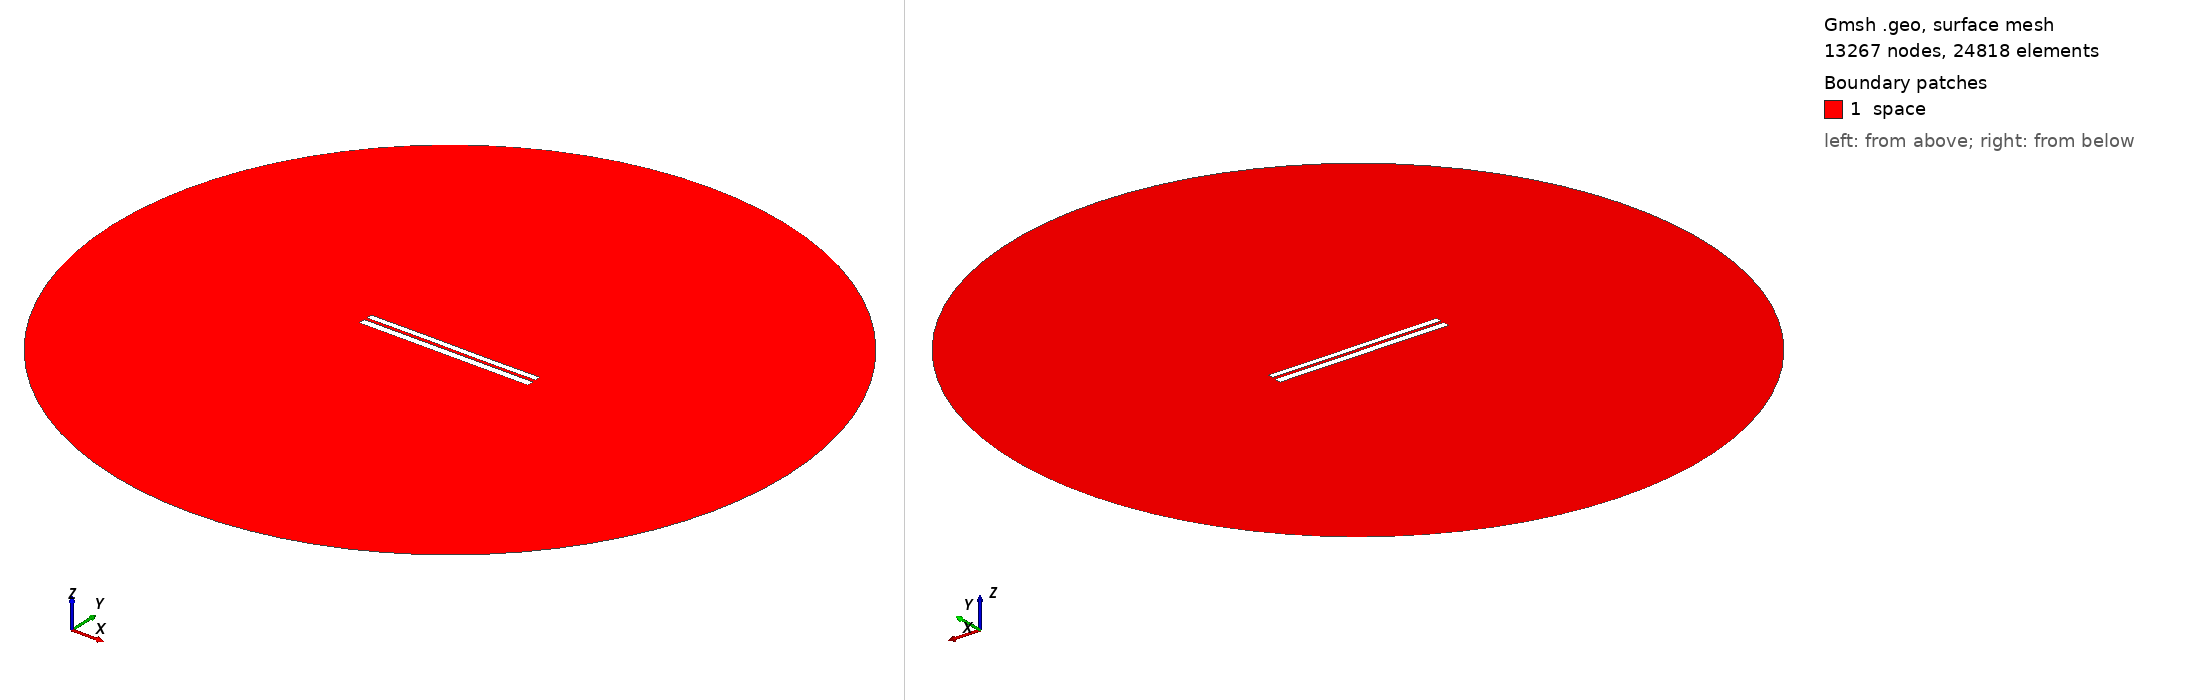

Gmsh geometry script, surface-meshed: 13267 nodes, 24818 surface elements. Boundary patches (legend numbers): 1 space. Left view from above one corner, right view from below the opposite corner. Legend entries are the model's physical surfaces. The drawing asked Gmsh for element sizes between 1% and 20% of the model's largest extent; the script's own settings can give other sizes.

=== 6568.geo (drawn) ===
//---------------------------------------
// Geometry kernel
//---------------------------------------

SetFactory("OpenCASCADE");



//---------------------------------------
// Parameters of the geometry
//---------------------------------------

// Overetch of the upper plate
overetch = 0.25;

// Distance between the plates
distance = 1.5;

// Discretization over the x axis (for the deformation)
nx = 50; 

// Length of the plate
L = 100 - overetch; 

// Number of modes
n = 4; 

// 1st mode coefficient
coeff(1) = 0.0;
beta(1) = 0.596864 * 3.1415926535 / L;

// 2nd mode coefficient
coeff(2) = 0.0;
beta(2) = 1.49418 * 3.1415926535 / L;

// 3rd mode coefficient
coeff(3) = 0.07499999999999998;
beta(3) = 2.50025 * 3.1415926535 / L;

// 4th mode coefficient
coeff(4) = 0.0;
beta(4) = 3.49999 * 3.1415926535 / L;



//---------------------------------------
// Upper plate (deformed rectangle)
//---------------------------------------

// Coordiantes of the upper plate
xmin = -50;
xmax = 50 - overetch;

// Height of the upper plate
yheight = 4 - 2 * overetch;

// Indexes of the points
UpperID[] = {};
LowerID[] = {};
LeftID[] = {};
RightID[] = {};

// Point index
p = 1;

// Horizontal edges
For i In {1:nx}
    x = xmin + (i-1)*(xmax - xmin)/(nx-1);

    y_bottom = distance / 2 + overetch;
    For j In {1:n}
        C = (Cosh(beta(j)*L) + Cos(beta(j)*L)) / (Sinh(beta(j)*L) + Sin(beta(j)*L));
        y_bottom  = y_bottom + coeff(j) * (Cosh(beta(j)*(x+50)) - Cos(beta(j)*(x+50)) - C * (Sinh(beta(j)*(x+50)) - Sin(beta(j)*(x+50))));
    EndFor

    y_top = y_bottom + yheight;

    Point(p) = {x, y_top, 0, 1.0};
    UpperID[i] = p;
    p = p + 1;

    Point(p) = {x, y_bottom, 0, 1.0};
    LowerID[i] = p;
    p = p + 1;
EndFor

// Create point lists
UpperPts[] = {}; LowerPts[] = {};
For i In {1:nx}
  UpperPts[] += {UpperID[i]};
  LowerPts[] += {LowerID[i]};
EndFor

// Build splines
Spline(1) = {UpperPts[]};
Spline(2) = {LowerPts[]};
Line(3) = {LowerPts[nx-1], UpperPts[nx-1]};
Line(4) = {LowerPts[0], UpperPts[0]};

// Build the plane surface
Curve Loop(1) = {2, 3, -1, -4};
Plane Surface(1) = {1};



//---------------------------------------
// Lower plate (rectangle)
//---------------------------------------

// Vertices
Point(1001) = {-50, -1, 0, 1.0};
Point(1002) = { 50, -1, 0, 1.0};
Point(1003) = { 50,  -5, 0, 1.0};
Point(1004) = {-50,  -5, 0, 1.0};

// Edges
Line(5) = {1001, 1002};
Line(6) = {1002, 1003};
Line(7) = {1003, 1004};
Line(8) = {1004, 1001};

// Plane surface
Line Loop(2) = {5, 6, 7, 8};
Plane Surface(2) = {2}; 



//---------------------------------------
// Outer (fictious) boundary
//---------------------------------------

// Points
Point(1005) = {0, 0, 0};       // Center
Point(1006) = {200, 0, 0};     // Start point
Point(1007) = {0, 200, 0};     // 90 degrees
Point(1008) = {-200, 0, 0};    // 180 degrees
Point(1009) = {0, -200, 0};    // 270 degrees

// Circle arcs (each needs start, center, end)
Circle(9) = {1006, 1005, 1007};
Circle(10) = {1007, 1005, 1008};
Circle(11) = {1008, 1005, 1009};
Circle(12) = {1009, 1005, 1006};

// Plane surface for the entire domain
Curve Loop(3) = {9, 10, 11, 12};
Surface(3) = {3};

// Subtract the plates from the whole domain to obtain the actual domain where we want to solve the equations
BooleanDifference{ Surface{3}; Delete; }{ Surface{1}; Surface{2}; Delete; }




//---------------------------------------
// Transfinite Lines/Curves
//---------------------------------------

// Set the number of points on the boundaries
r = 7;

// Plates
Transfinite Curve {1, 2} = 50*r Using Progression 1;
Transfinite Curve {3, 4} = 2*r Using Progression 1;
Transfinite Line {5, 7} = 50*r Using Progression 1;
Transfinite Line {6, 8} = 2*r Using Progression 1;

// Outer boundary
Transfinite Line {9, 10, 11, 12} = 20 Using Progression 1;



//---------------------------------------
// Physical groups
//---------------------------------------                

// Physical curves (boundaries)
Physical Line("force_segment", 10) = {2};
Physical Line("upper_plate", 11) = {1, 3, 4};
Physical Line("lower_plate", 12) = {5, 6, 7, 8};
Physical Line("boundary", 20) = {9, 10, 11, 12};

// Physical Surfaces
Physical Surface("space", 30) = {3};



//---------------------------------------
// 6. Generate the Mesh
//---------------------------------------

// 2D mesh generation
Mesh 2;
